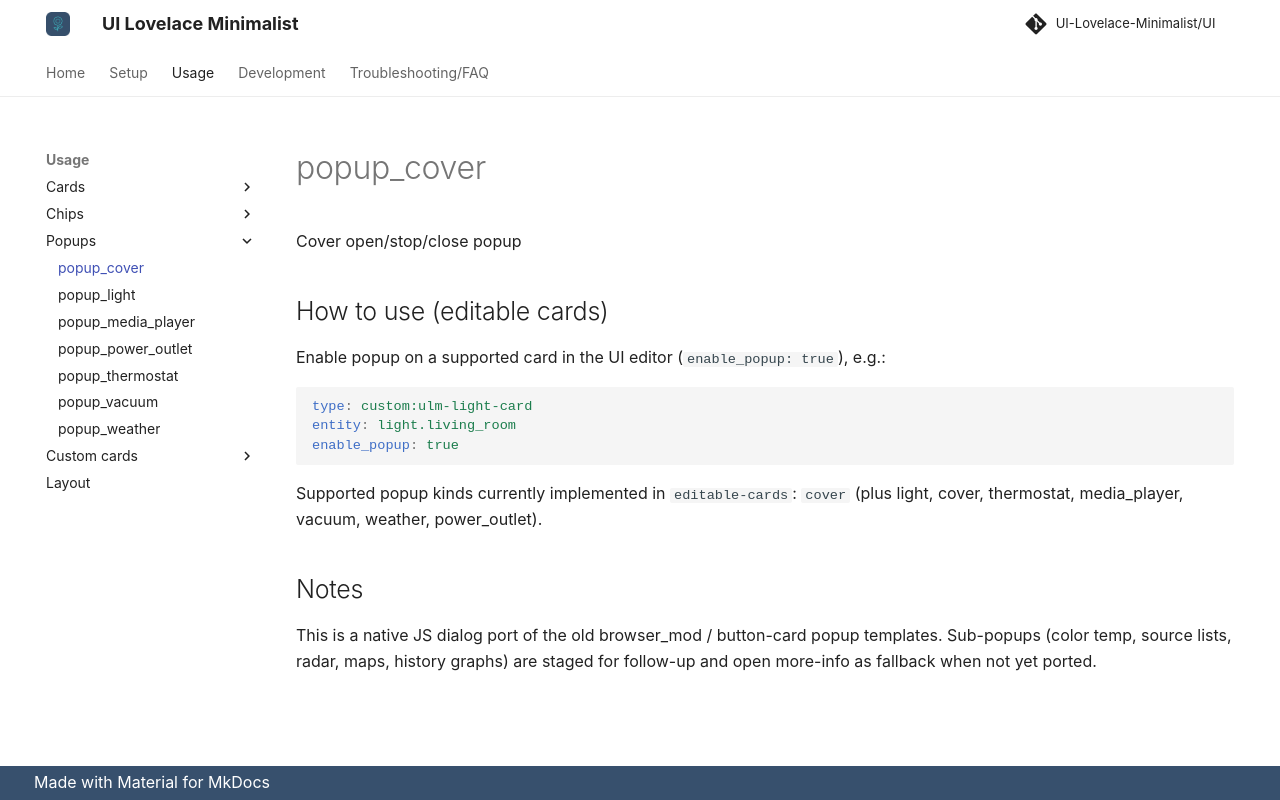

repository: alessandrosabbadini/UI-Lovelace-Minimalist-Cards · page: usage/popups/popup_cover/index.html · generator: mkdocs

---
title: popup_cover
hide:
  - toc
---

# popup_cover

Cover open/stop/close popup

## How to use (editable cards)

Enable popup on a supported card in the UI editor (`enable_popup: true`), e.g.:

```yaml
type: custom:ulm-light-card
entity: light.living_room
enable_popup: true
```

Supported popup kinds currently implemented in `editable-cards`:
`cover` (plus light, cover, thermostat, media_player, vacuum, weather, power_outlet).

## Notes

This is a native JS dialog port of the old browser_mod / button-card popup templates.
Sub-popups (color temp, source lists, radar, maps, history graphs) are staged for follow-up and open more-info as fallback when not yet ported.
